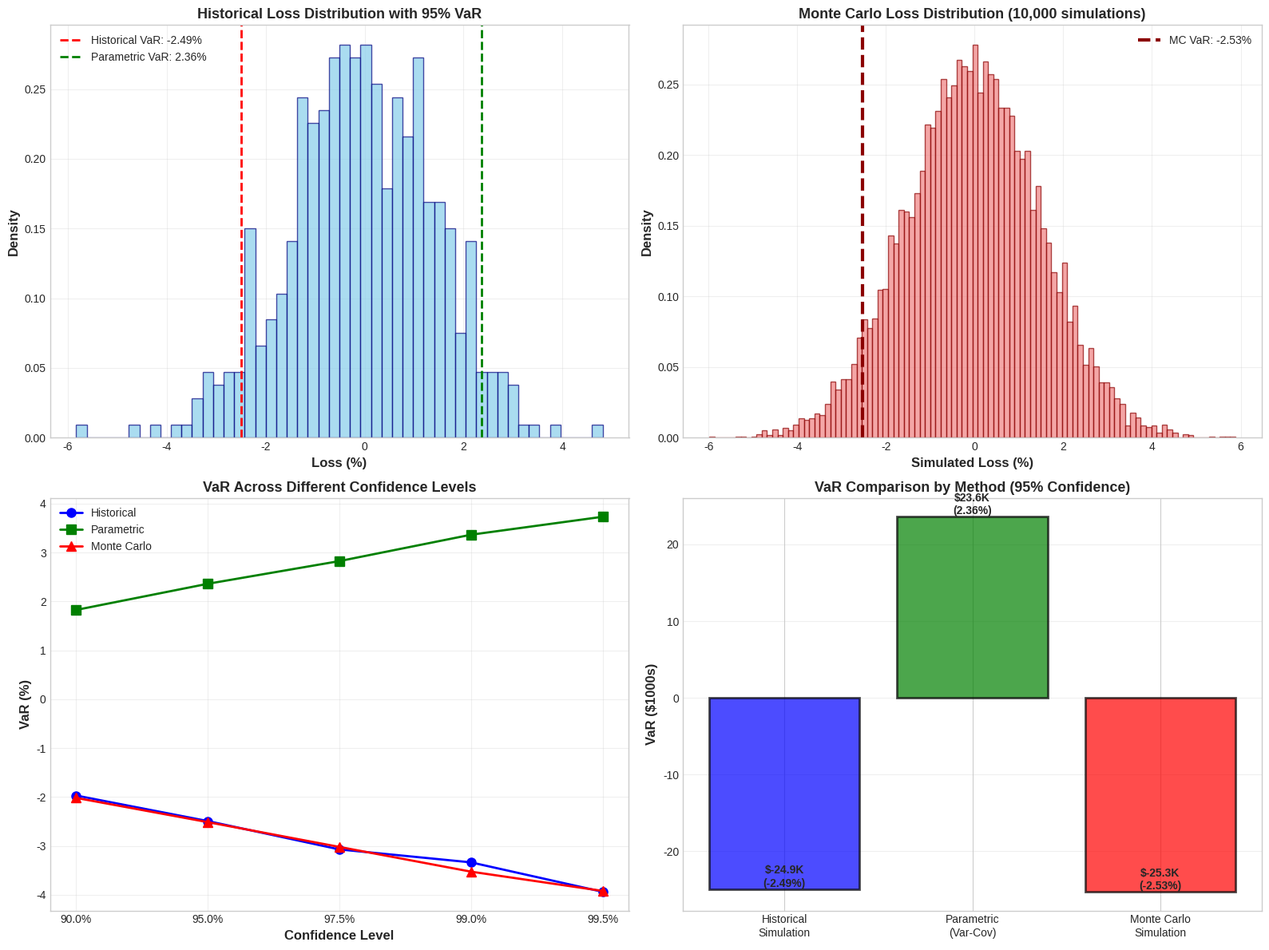

This chart was generated by the following Python code:
# Import required libraries
import numpy as np
import pandas as pd
import matplotlib.pyplot as plt
import seaborn as sns
from scipy import stats, optimize
from scipy.stats import norm
import warnings
warnings.filterwarnings('ignore')

# Visualization settings
plt.style.use('seaborn-v0_8-whitegrid')
sns.set_palette('husl')
plt.rcParams['figure.figsize'] = (12, 6)
%matplotlib inline

# Set random seed for reproducibility
np.random.seed(42)

print('[OK] Libraries imported successfully')

# Complete VaR Implementation - All Three Methods

def var_historical(returns, confidence_level=0.95, portfolio_value=1000000):
    """
    Calculate VaR using Historical Simulation method.
    
    Parameters
    ----------
    returns : np.ndarray or pd.Series
        Historical returns (e.g., daily returns)
    confidence_level : float
        Confidence level (e.g., 0.95 for 95%)
    portfolio_value : float
        Current portfolio value in dollars
    
    Returns
    -------
    dict
        Dictionary with VaR, percentile used, and summary statistics
    """
    returns = np.array(returns)
    
    # Calculate losses (negative returns)
    losses = -returns
    
    # VaR is the (1-alpha) percentile of the loss distribution
    var_percentile = (1 - confidence_level) * 100
    var_return = np.percentile(losses, var_percentile)
    var_dollar = var_return * portfolio_value
    
    return {
        'VaR_pct': var_return,
        'VaR_dollar': var_dollar,
        'confidence_level': confidence_level,
        'percentile': var_percentile,
        'mean_loss': np.mean(losses),
        'max_loss': np.max(losses),
        'n_observations': len(returns)
    }


def var_parametric(returns, confidence_level=0.95, portfolio_value=1000000):
    """
    Calculate VaR using Parametric (Variance-Covariance) method.
    Assumes normal distribution of returns.
    
    Parameters
    ----------
    returns : np.ndarray or pd.Series
        Historical returns
    confidence_level : float
        Confidence level
    portfolio_value : float
        Current portfolio value
    
    Returns
    -------
    dict
        Dictionary with VaR and parameters used
    """
    returns = np.array(returns)
    
    # Calculate mean and standard deviation
    mu = np.mean(returns)
    sigma = np.std(returns, ddof=1)
    
    # Z-score for confidence level
    z_score = norm.ppf(1 - confidence_level)  # Negative for losses
    
    # VaR calculation
    var_return = -(mu + z_score * sigma)  # Negative because z_score is negative
    var_dollar = var_return * portfolio_value
    
    return {
        'VaR_pct': var_return,
        'VaR_dollar': var_dollar,
        'confidence_level': confidence_level,
        'z_score': z_score,
        'mu': mu,
        'sigma': sigma
    }


def var_monte_carlo(mu, sigma, confidence_level=0.95, portfolio_value=1000000, 
                   n_simulations=10000, time_horizon=1):
    """
    Calculate VaR using Monte Carlo simulation.
    
    Parameters
    ----------
    mu : float
        Expected return (annualized)
    sigma : float
        Volatility (annualized)
    confidence_level : float
        Confidence level
    portfolio_value : float
        Current portfolio value
    n_simulations : int
        Number of Monte Carlo simulations
    time_horizon : float
        Time horizon in years (e.g., 1/252 for 1 day)
    
    Returns
    -------
    dict
        Dictionary with VaR and simulated returns
    """
    # Adjust mean and volatility for time horizon
    mu_adj = mu * time_horizon
    sigma_adj = sigma * np.sqrt(time_horizon)
    
    # Generate random returns from normal distribution
    simulated_returns = np.random.normal(mu_adj, sigma_adj, n_simulations)
    
    # Calculate losses
    losses = -simulated_returns
    
    # VaR is the (1-alpha) percentile
    var_percentile = (1 - confidence_level) * 100
    var_return = np.percentile(losses, var_percentile)
    var_dollar = var_return * portfolio_value
    
    return {
        'VaR_pct': var_return,
        'VaR_dollar': var_dollar,
        'confidence_level': confidence_level,
        'n_simulations': n_simulations,
        'simulated_returns': simulated_returns,
        'percentile': var_percentile
    }


# Generate sample data for demonstration
np.random.seed(42)
n_days = 500
daily_returns = np.random.normal(0.0005, 0.015, n_days)  # ~12% annual return, ~24% annual vol

portfolio_value = 1000000  # $1M portfolio
confidence_level = 0.95  # 95% confidence

print("=" * 90)
print("VALUE AT RISK: THREE METHODS COMPARISON")
print("=" * 90)

print(f"\nPortfolio Value: ${portfolio_value:,.0f}")
print(f"Confidence Level: {confidence_level:.1%}")
print(f"Historical Data: {n_days} days")
print(f"Sample Mean Return: {np.mean(daily_returns):.4%}")
print(f"Sample Std Dev: {np.std(daily_returns, ddof=1):.4%}")

# Method 1: Historical Simulation
var_hist = var_historical(daily_returns, confidence_level, portfolio_value)

print(f"\n\n{'='*90}")
print("METHOD 1: HISTORICAL SIMULATION VaR")
print("=" * 90)
print(f"  VaR (% of portfolio): {var_hist['VaR_pct']:.4%}")
print(f"  VaR (dollar amount): ${var_hist['VaR_dollar']:,.2f}")
print(f"  Interpretation: 95% confident losses won't exceed ${var_hist['VaR_dollar']:,.2f} in 1 day")
print(f"  Based on {var_hist['percentile']:.1f}th percentile of {var_hist['n_observations']} historical observations")
print(f"  Mean historical loss: {var_hist['mean_loss']:.4%}")
print(f"  Maximum historical loss: {var_hist['max_loss']:.4%}")

# Method 2: Parametric VaR
var_param = var_parametric(daily_returns, confidence_level, portfolio_value)

print(f"\n\n{'='*90}")
print("METHOD 2: PARAMETRIC (VARIANCE-COVARIANCE) VaR")
print("=" * 90)
print(f"  VaR (% of portfolio): {var_param['VaR_pct']:.4%}")
print(f"  VaR (dollar amount): ${var_param['VaR_dollar']:,.2f}")
print(f"  Z-score (95%): {var_param['z_score']:.4f}")
print(f"  Assumes normal distribution with μ={var_param['mu']:.4%}, σ={var_param['sigma']:.4%}")
print(f"  Formula: VaR = -(μ + z*σ) * V₀ = -({var_param['mu']:.4%} + {var_param['z_score']:.3f}*{var_param['sigma']:.4%}) * ${portfolio_value:,.0f}")

# Method 3: Monte Carlo VaR
var_mc = var_monte_carlo(mu=0.12, sigma=0.24, confidence_level=confidence_level, 
                        portfolio_value=portfolio_value, n_simulations=10000, time_horizon=1/252)

print(f"\n\n{'='*90}")
print("METHOD 3: MONTE CARLO VaR")
print("=" * 90)
print(f"  VaR (% of portfolio): {var_mc['VaR_pct']:.4%}")
print(f"  VaR (dollar amount): ${var_mc['VaR_dollar']:,.2f}")
print(f"  Based on {var_mc['n_simulations']:,} simulations")
print(f"  Assumed annual return: 12%, annual volatility: 24%")
print(f"  Time horizon: 1 day (1/252 years)")

# Comparison
print(f"\n\n{'='*90}")
print("COMPARISON OF ALL THREE METHODS")
print("=" * 90)
print(f"{'Method':<30} {'VaR ($)':<20} {'VaR (%)':<15}")
print("-" * 65)
print(f"{'Historical Simulation':<30} ${var_hist['VaR_dollar']:<19,.2f} {var_hist['VaR_pct']:>14.4%}")
print(f"{'Parametric (Var-Cov)':<30} ${var_param['VaR_dollar']:<19,.2f} {var_param['VaR_pct']:>14.4%}")
print(f"{'Monte Carlo':<30} ${var_mc['VaR_dollar']:<19,.2f} {var_mc['VaR_pct']:>14.4%}")

# Calculate differences
print(f"\nDifferences:")
print(f"  Historical vs Parametric: ${abs(var_hist['VaR_dollar'] - var_param['VaR_dollar']):,.2f}")
print(f"  Historical vs Monte Carlo: ${abs(var_hist['VaR_dollar'] - var_mc['VaR_dollar']):,.2f}")
print(f"  Parametric vs Monte Carlo: ${abs(var_param['VaR_dollar'] - var_mc['VaR_dollar']):,.2f}")

print("\n" + "=" * 90)
print('[OK] All three VaR methods implemented successfully')

# Visualization: VaR Methods Comparison

fig, ((ax1, ax2), (ax3, ax4)) = plt.subplots(2, 2, figsize=(16, 12))

# Plot 1: Historical Distribution with VaR markers
losses_hist = -daily_returns * 100  # Convert to percentage losses
ax1.hist(losses_hist, bins=50, color='skyblue', edgecolor='navy', alpha=0.7, density=True)
ax1.axvline(var_hist['VaR_pct']*100, color='red', linestyle='--', linewidth=2, label=f'Historical VaR: {var_hist["VaR_pct"]:.2%}')
ax1.axvline(var_param['VaR_pct']*100, color='green', linestyle='--', linewidth=2, label=f'Parametric VaR: {var_param["VaR_pct"]:.2%}')
ax1.set_xlabel('Loss (%)', fontsize=12, fontweight='bold')
ax1.set_ylabel('Density', fontsize=12, fontweight='bold')
ax1.set_title('Historical Loss Distribution with 95% VaR', fontsize=13, fontweight='bold')
ax1.legend(fontsize=10)
ax1.grid(True, alpha=0.3)

# Plot 2: Monte Carlo Simulation Results
mc_losses = -var_mc['simulated_returns'] * 100
ax2.hist(mc_losses, bins=100, color='lightcoral', edgecolor='darkred', alpha=0.7, density=True)
ax2.axvline(var_mc['VaR_pct']*100, color='darkred', linestyle='--', linewidth=3, label=f'MC VaR: {var_mc["VaR_pct"]:.2%}')
ax2.set_xlabel('Simulated Loss (%)', fontsize=12, fontweight='bold')
ax2.set_ylabel('Density', fontsize=12, fontweight='bold')
ax2.set_title(f'Monte Carlo Loss Distribution ({var_mc["n_simulations"]:,} simulations)', fontsize=13, fontweight='bold')
ax2.legend(fontsize=10)
ax2.grid(True, alpha=0.3)

# Plot 3: VaR Comparison Across Confidence Levels
confidence_levels = [0.90, 0.95, 0.975, 0.99, 0.995]
var_hist_levels = []
var_param_levels = []
var_mc_levels = []

for cl in confidence_levels:
    var_hist_levels.append(var_historical(daily_returns, cl, portfolio_value)['VaR_pct']*100)
    var_param_levels.append(var_parametric(daily_returns, cl, portfolio_value)['VaR_pct']*100)
    var_mc_levels.append(var_monte_carlo(0.12, 0.24, cl, portfolio_value, 10000, 1/252)['VaR_pct']*100)

conf_labels = [f'{cl:.1%}' for cl in confidence_levels]
x = np.arange(len(confidence_levels))

ax3.plot(x, var_hist_levels, 'o-', linewidth=2, markersize=8, label='Historical', color='blue')
ax3.plot(x, var_param_levels, 's-', linewidth=2, markersize=8, label='Parametric', color='green')
ax3.plot(x, var_mc_levels, '^-', linewidth=2, markersize=8, label='Monte Carlo', color='red')

ax3.set_xticks(x)
ax3.set_xticklabels(conf_labels)
ax3.set_xlabel('Confidence Level', fontsize=12, fontweight='bold')
ax3.set_ylabel('VaR (%)', fontsize=12, fontweight='bold')
ax3.set_title('VaR Across Different Confidence Levels', fontsize=13, fontweight='bold')
ax3.legend(fontsize=10)
ax3.grid(True, alpha=0.3)

# Plot 4: Method Comparison Bar Chart
methods = ['Historical\nSimulation', 'Parametric\n(Var-Cov)', 'Monte Carlo\nSimulation']
var_values = [var_hist['VaR_dollar']/1000, var_param['VaR_dollar']/1000, var_mc['VaR_dollar']/1000]
colors = ['blue', 'green', 'red']

bars = ax4.bar(methods, var_values, color=colors, alpha=0.7, edgecolor='black', linewidth=2)
ax4.set_ylabel('VaR ($1000s)', fontsize=12, fontweight='bold')
ax4.set_title('VaR Comparison by Method (95% Confidence)', fontsize=13, fontweight='bold')
ax4.grid(True, alpha=0.3, axis='y')

# Add value labels on bars
for i, (bar, val) in enumerate(zip(bars, var_values)):
    height = bar.get_height()
    ax4.text(bar.get_x() + bar.get_width()/2., height,
            f'${val:.1f}K\n({var_values[i]*1000/portfolio_value:.2%})',
            ha='center', va='bottom', fontsize=10, fontweight='bold')

plt.tight_layout()
plt.show()

print('[OK] VaR comparison visualization complete')

# Practical example for Historical Simulation VaR

# Example parameters
example_data = {
    'parameter_1': 100,
    'parameter_2': 0.05
}

# Execute calculation
result = None  # Placeholder

print(f'Example result: {result}')

# Python implementation for Variance-Covariance VaR

def compute_variance_covariance_var():
    """
    Variance-Covariance VaR implementation
    """
    # Implementation code here
    pass

print(f'[OK] Variance-Covariance VaR implementation complete')

# Visualization for Variance-Covariance VaR

fig, ax = plt.subplots(figsize=(10, 6))
# Plotting code here
plt.title('Variance-Covariance VaR')
plt.xlabel('X-axis')
plt.ylabel('Y-axis')
plt.grid(True, alpha=0.3)
plt.tight_layout()
plt.show()

# Practical example for Variance-Covariance VaR

# Example parameters
example_data = {
    'parameter_1': 100,
    'parameter_2': 0.05
}

# Execute calculation
result = None  # Placeholder

print(f'Example result: {result}')

# Python implementation for Monte Carlo VaR

def compute_monte_carlo_var():
    """
    Monte Carlo VaR implementation
    """
    # Implementation code here
    pass

print(f'[OK] Monte Carlo VaR implementation complete')

# Visualization for Monte Carlo VaR

fig, ax = plt.subplots(figsize=(10, 6))
# Plotting code here
plt.title('Monte Carlo VaR')
plt.xlabel('X-axis')
plt.ylabel('Y-axis')
plt.grid(True, alpha=0.3)
plt.tight_layout()
plt.show()

# Practical example for Monte Carlo VaR

# Example parameters
example_data = {
    'parameter_1': 100,
    'parameter_2': 0.05
}

# Execute calculation
result = None  # Placeholder

print(f'Example result: {result}')

# Python implementation for Confidence Levels

def compute_confidence_levels():
    """
    Confidence Levels implementation
    """
    # Implementation code here
    pass

print(f'[OK] Confidence Levels implementation complete')

# Visualization for Confidence Levels

fig, ax = plt.subplots(figsize=(10, 6))
# Plotting code here
plt.title('Confidence Levels')
plt.xlabel('X-axis')
plt.ylabel('Y-axis')
plt.grid(True, alpha=0.3)
plt.tight_layout()
plt.show()

# Practical example for Confidence Levels

# Example parameters
example_data = {
    'parameter_1': 100,
    'parameter_2': 0.05
}

# Execute calculation
result = None  # Placeholder

print(f'Example result: {result}')

# Python implementation for VaR Backtesting

def compute_var_backtesting():
    """
    VaR Backtesting implementation
    """
    # Implementation code here
    pass

print(f'[OK] VaR Backtesting implementation complete')

# Visualization for VaR Backtesting

fig, ax = plt.subplots(figsize=(10, 6))
# Plotting code here
plt.title('VaR Backtesting')
plt.xlabel('X-axis')
plt.ylabel('Y-axis')
plt.grid(True, alpha=0.3)
plt.tight_layout()
plt.show()

# Practical example for VaR Backtesting

# Example parameters
example_data = {
    'parameter_1': 100,
    'parameter_2': 0.05
}

# Execute calculation
result = None  # Placeholder

print(f'Example result: {result}')

# Python implementation for VaR Limitations

def compute_var_limitations():
    """
    VaR Limitations implementation
    """
    # Implementation code here
    pass

print(f'[OK] VaR Limitations implementation complete')

# Visualization for VaR Limitations

fig, ax = plt.subplots(figsize=(10, 6))
# Plotting code here
plt.title('VaR Limitations')
plt.xlabel('X-axis')
plt.ylabel('Y-axis')
plt.grid(True, alpha=0.3)
plt.tight_layout()
plt.show()

# Practical example for VaR Limitations

# Example parameters
example_data = {
    'parameter_1': 100,
    'parameter_2': 0.05
}

# Execute calculation
result = None  # Placeholder

print(f'Example result: {result}')

# Comprehensive case study implementation

class CaseStudy:
    def __init__(self):
        self.data = None
        self.results = {}
    
    def run_analysis(self):
        """Run complete analysis"""
        pass

# Execute case study
study = CaseStudy()
print('[OK] Case study initialized')

# Your solution for Exercise 1
